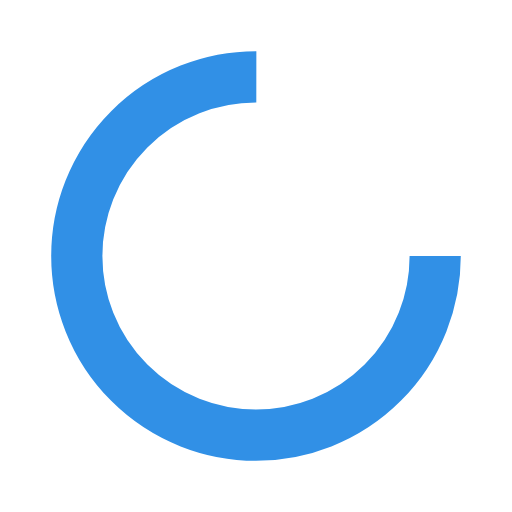
t = 0.00 s
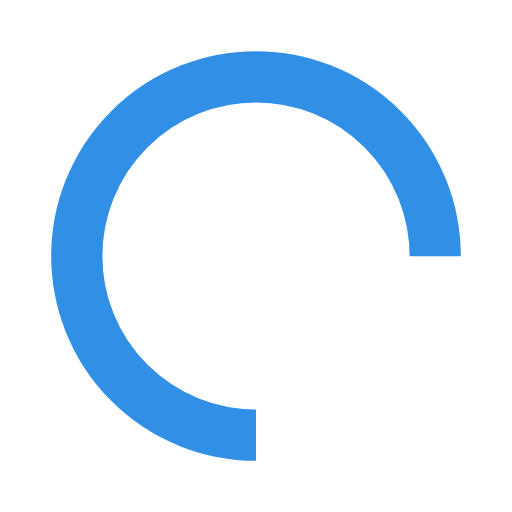
t = 0.25 s
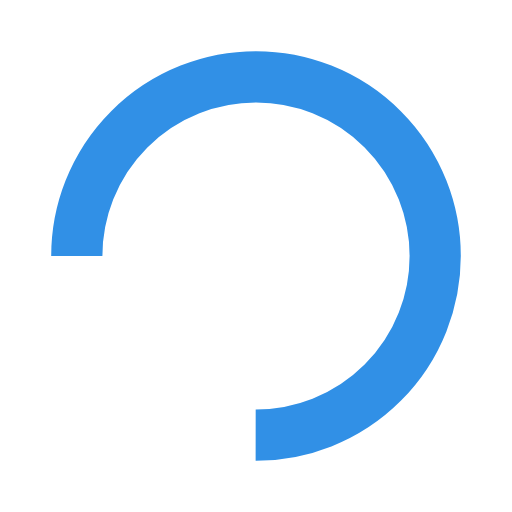
t = 0.50 s
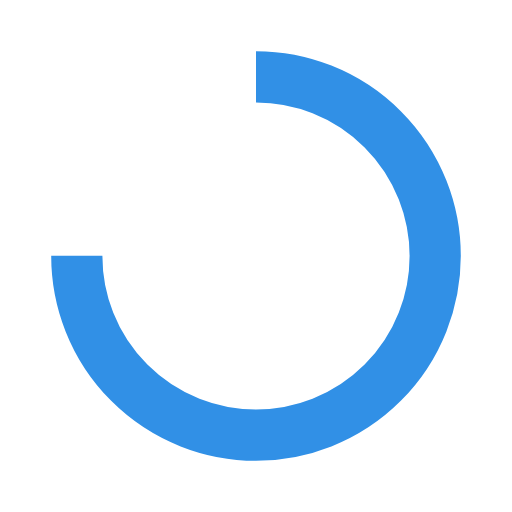
t = 0.75 s

The animated SVG that drew these frames (rendered in a browser with its animation timeline set to each time). Animation: 1 SMIL element (animateTransform=1); one cycle of 1.00 s, repeats indefinitely.

<svg width="36px"  height="36px"  xmlns="http://www.w3.org/2000/svg" viewBox="0 0 100 100" preserveAspectRatio="xMidYMid" class="lds-rolling" style="background: none;">
    <circle cx="50" cy="50" fill="none" ng-attr-stroke="{{config.color}}" ng-attr-stroke-width="{{config.width}}" ng-attr-r="{{config.radius}}" ng-attr-stroke-dasharray="{{config.dasharray}}" stroke="#3190e6" stroke-width="10" r="35" stroke-dasharray="164.93361431346415 56.97787143782138" transform="rotate(306 50 50)">
      <animateTransform attributeName="transform" type="rotate" calcMode="linear" values="0 50 50;360 50 50" keyTimes="0;1" dur="1s" begin="0s" repeatCount="indefinite"></animateTransform>
    </circle>
  </svg>